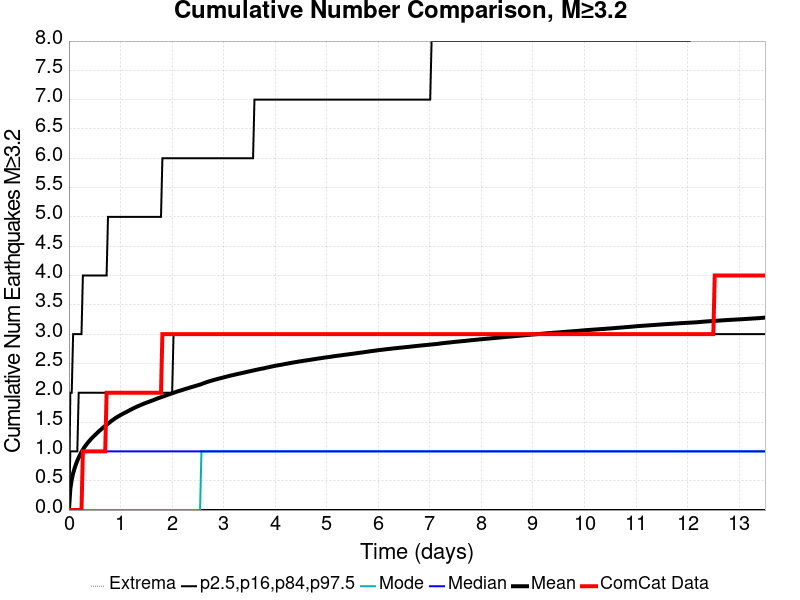

Source data for this figure (header and first rows):
Time (days), ComCat Data, Simulation Mean, Simulation Median, Simulation Mode, Simulation Minimum, Simulation Maximum, 2.5 %-ile, 16 %-ile, 84 %-ile, 97.5 %-ile
0.0, 0.0, 0.0, 0.0, 0.0, 0.0, 0.0, 0.0, 0.0, 0.0, 0.0
0.02706, 0.0, 0.3599, 0.0, 0.0, 0.0, 145.0, 0.0, 0.0, 1.0, 2.0
0.05411, 0.0, 0.5181, 0.0, 0.0, 0.0, 269.0, 0.0, 0.0, 1.0, 2.0
0.08117, 0.0, 0.6258, 0.0, 0.0, 0.0, 340.0, 0.0, 0.0, 1.0, 3.0
0.1082, 0.0, 0.708, 0.0, 0.0, 0.0, 391.0, 0.0, 0.0, 1.0, 3.0
0.1353, 0.0, 0.779, 0.0, 0.0, 0.0, 432.0, 0.0, 0.0, 1.0, 3.0
0.1623, 0.0, 0.8418, 0.0, 0.0, 0.0, 465.0, 0.0, 0.0, 1.0, 3.0
0.1894, 0.0, 0.8949, 0.0, 0.0, 0.0, 490.0, 0.0, 0.0, 2.0, 3.0
0.2165, 0.0, 0.9435, 0.0, 0.0, 0.0, 508.0, 0.0, 0.0, 2.0, 3.0
0.2435, 0.0, 0.9899, 0.0, 0.0, 0.0, 523.0, 0.0, 0.0, 2.0, 3.0
0.2706, 1.0, 1.031, 1.0, 0.0, 0.0, 536.0, 0.0, 0.0, 2.0, 4.0
0.2976, 1.0, 1.068, 1.0, 0.0, 0.0, 551.0, 0.0, 0.0, 2.0, 4.0
0.3247, 1.0, 1.101, 1.0, 0.0, 0.0, 565.0, 0.0, 0.0, 2.0, 4.0
0.3517, 1.0, 1.133, 1.0, 0.0, 0.0, 585.0, 0.0, 0.0, 2.0, 4.0
0.3788, 1.0, 1.162, 1.0, 0.0, 0.0, 595.0, 0.0, 0.0, 2.0, 4.0
0.4059, 1.0, 1.189, 1.0, 0.0, 0.0, 604.0, 0.0, 0.0, 2.0, 4.0
0.4329, 1.0, 1.216, 1.0, 0.0, 0.0, 614.0, 0.0, 0.0, 2.0, 4.0
0.46, 1.0, 1.24, 1.0, 0.0, 0.0, 622.0, 0.0, 0.0, 2.0, 4.0
0.487, 1.0, 1.263, 1.0, 0.0, 0.0, 625.0, 0.0, 0.0, 2.0, 4.0
0.5141, 1.0, 1.287, 1.0, 0.0, 0.0, 630.0, 0.0, 0.0, 2.0, 4.0
0.5411, 1.0, 1.31, 1.0, 0.0, 0.0, 636.0, 0.0, 0.0, 2.0, 4.0
0.5682, 1.0, 1.333, 1.0, 0.0, 0.0, 643.0, 0.0, 0.0, 2.0, 4.0
0.5952, 1.0, 1.355, 1.0, 0.0, 0.0, 653.0, 0.0, 0.0, 2.0, 4.0
0.6223, 1.0, 1.375, 1.0, 0.0, 0.0, 662.0, 0.0, 0.0, 2.0, 4.0
0.6494, 1.0, 1.397, 1.0, 0.0, 0.0, 673.0, 0.0, 0.0, 2.0, 4.0
0.6764, 1.0, 1.418, 1.0, 0.0, 0.0, 677.0, 0.0, 0.0, 2.0, 4.0
0.7035, 1.0, 1.436, 1.0, 0.0, 0.0, 682.0, 0.0, 0.0, 2.0, 4.0
0.7305, 2.0, 1.454, 1.0, 0.0, 0.0, 687.0, 0.0, 0.0, 2.0, 4.0
0.7576, 2.0, 1.474, 1.0, 0.0, 0.0, 693.0, 0.0, 0.0, 2.0, 5.0
0.7846, 2.0, 1.491, 1.0, 0.0, 0.0, 700.0, 0.0, 0.0, 2.0, 5.0
0.8117, 2.0, 1.511, 1.0, 0.0, 0.0, 703.0, 0.0, 0.0, 2.0, 5.0
0.8388, 2.0, 1.529, 1.0, 0.0, 0.0, 705.0, 0.0, 0.0, 2.0, 5.0
0.8658, 2.0, 1.546, 1.0, 0.0, 0.0, 708.0, 0.0, 0.0, 2.0, 5.0
0.8929, 2.0, 1.563, 1.0, 0.0, 0.0, 714.0, 0.0, 0.0, 2.0, 5.0
0.9199, 2.0, 1.579, 1.0, 0.0, 0.0, 722.0, 0.0, 0.0, 2.0, 5.0
0.947, 2.0, 1.593, 1.0, 0.0, 0.0, 742.0, 0.0, 0.0, 2.0, 5.0
0.974, 2.0, 1.607, 1.0, 0.0, 0.0, 752.0, 0.0, 0.0, 2.0, 5.0
1.001, 2.0, 1.621, 1.0, 0.0, 0.0, 774.0, 0.0, 0.0, 2.0, 5.0
1.028, 2.0, 1.633, 1.0, 0.0, 0.0, 789.0, 0.0, 0.0, 2.0, 5.0
1.055, 2.0, 1.646, 1.0, 0.0, 0.0, 810.0, 0.0, 0.0, 2.0, 5.0
1.082, 2.0, 1.659, 1.0, 0.0, 0.0, 824.0, 0.0, 0.0, 2.0, 5.0
1.109, 2.0, 1.671, 1.0, 0.0, 0.0, 839.0, 0.0, 0.0, 2.0, 5.0
1.136, 2.0, 1.683, 1.0, 0.0, 0.0, 850.0, 0.0, 0.0, 2.0, 5.0
1.163, 2.0, 1.696, 1.0, 0.0, 0.0, 865.0, 0.0, 0.0, 2.0, 5.0
1.19, 2.0, 1.708, 1.0, 0.0, 0.0, 874.0, 0.0, 0.0, 2.0, 5.0
1.218, 2.0, 1.72, 1.0, 0.0, 0.0, 881.0, 0.0, 0.0, 2.0, 5.0
1.245, 2.0, 1.733, 1.0, 0.0, 0.0, 894.0, 0.0, 0.0, 2.0, 5.0
1.272, 2.0, 1.745, 1.0, 0.0, 0.0, 902.0, 0.0, 0.0, 2.0, 5.0
1.299, 2.0, 1.756, 1.0, 0.0, 0.0, 907.0, 0.0, 0.0, 2.0, 5.0
1.326, 2.0, 1.767, 1.0, 0.0, 0.0, 914.0, 0.0, 0.0, 2.0, 5.0
1.353, 2.0, 1.777, 1.0, 0.0, 0.0, 923.0, 0.0, 0.0, 2.0, 5.0
1.38, 2.0, 1.787, 1.0, 0.0, 0.0, 936.0, 0.0, 0.0, 2.0, 5.0
1.407, 2.0, 1.798, 1.0, 0.0, 0.0, 942.0, 0.0, 0.0, 2.0, 5.0
1.434, 2.0, 1.807, 1.0, 0.0, 0.0, 947.0, 0.0, 0.0, 2.0, 5.0
1.461, 2.0, 1.817, 1.0, 0.0, 0.0, 954.0, 0.0, 0.0, 2.0, 5.0
1.488, 2.0, 1.827, 1.0, 0.0, 0.0, 960.0, 0.0, 0.0, 2.0, 5.0
1.515, 2.0, 1.835, 1.0, 0.0, 0.0, 961.0, 0.0, 0.0, 2.0, 5.0
1.542, 2.0, 1.844, 1.0, 0.0, 0.0, 964.0, 0.0, 0.0, 2.0, 5.0
1.569, 2.0, 1.853, 1.0, 0.0, 0.0, 966.0, 0.0, 0.0, 2.0, 5.0
1.596, 2.0, 1.862, 1.0, 0.0, 0.0, 969.0, 0.0, 0.0, 2.0, 5.0
... 440 more rows
